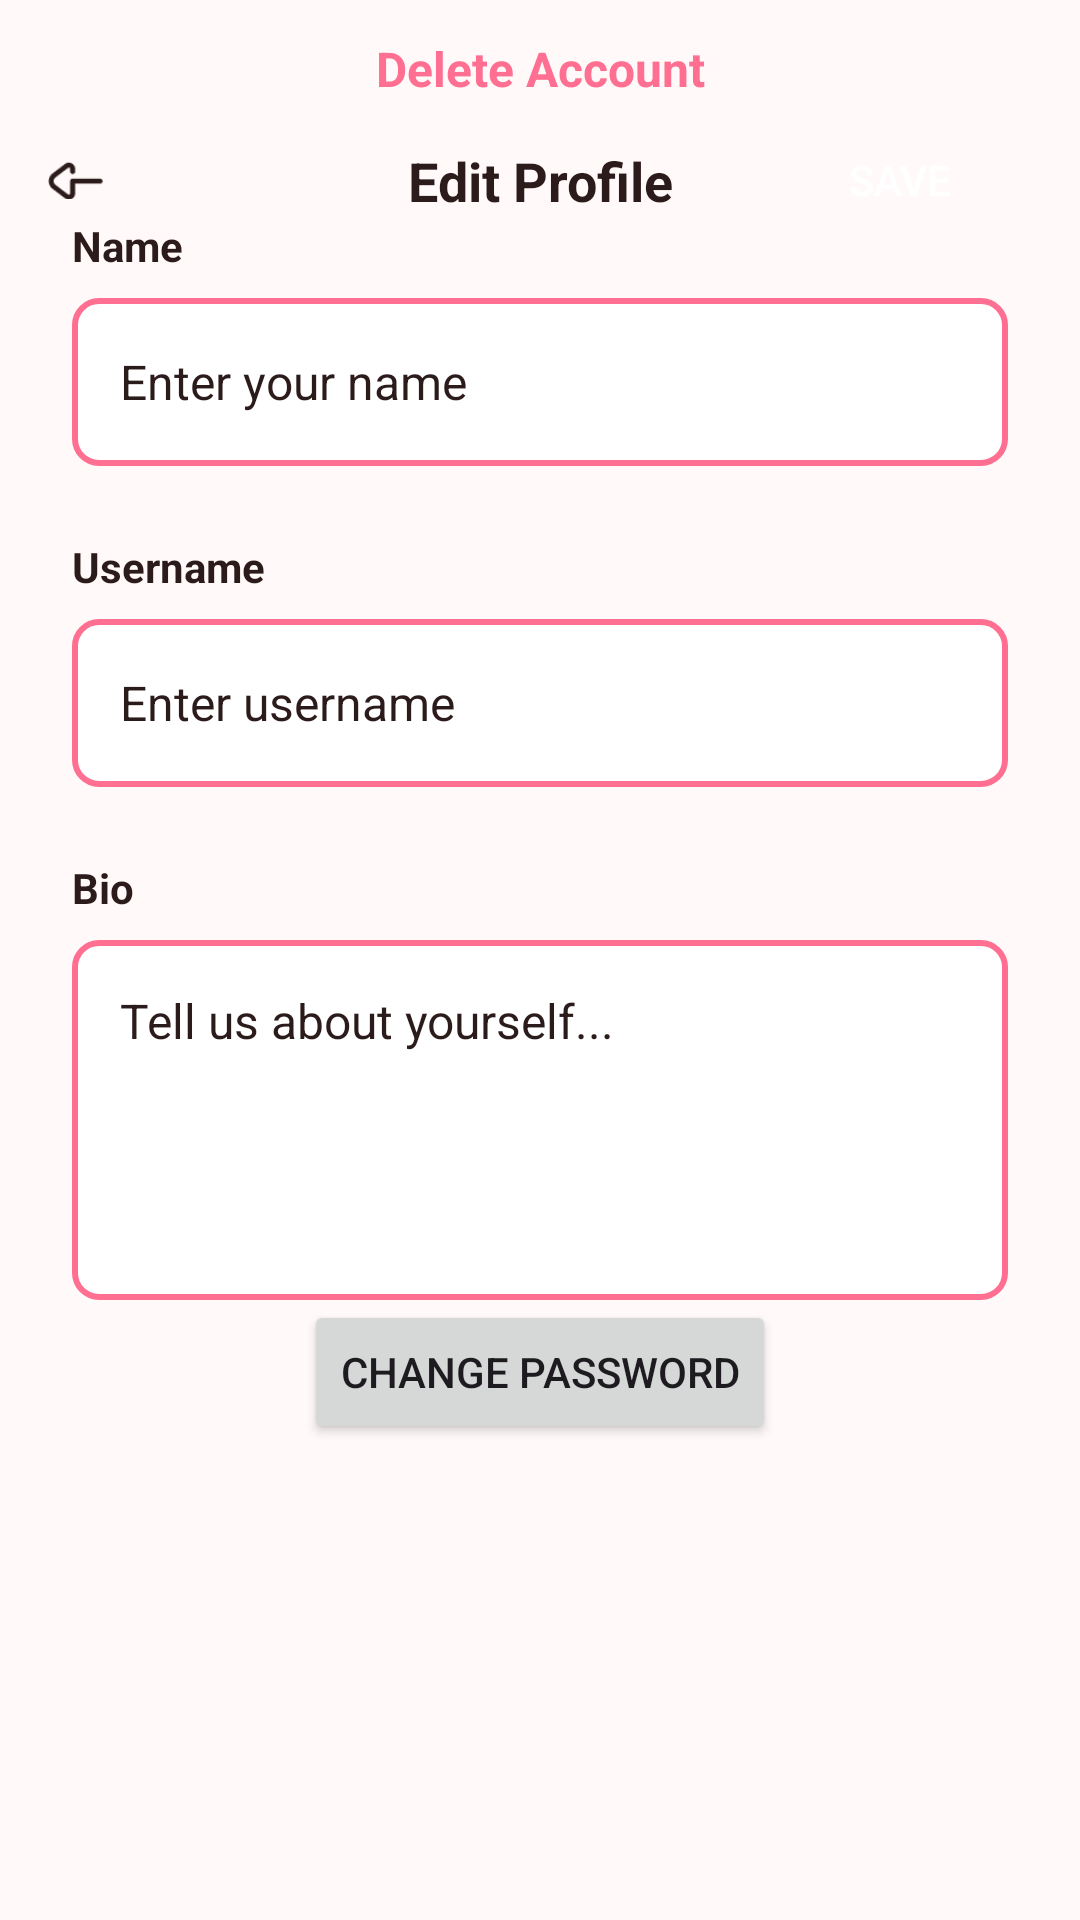

Here is an Android app screen rendered from its layout file. Give the layout XML and the strings, colors and styles it references.
<!-- AndroidManifest.xml: application theme Theme.NaSiGoYeng -->
<!-- res/layout/activity_edit_profile.xml -->
<?xml version="1.0" encoding="utf-8"?>
<layout xmlns:android="http://schemas.android.com/apk/res/android"
    xmlns:app="http://schemas.android.com/apk/res-auto"
    xmlns:tools="http://schemas.android.com/tools">

    <data>
        <variable
            name="User"
            type="edu.bluejack24_2.nasigoyeng.data.models.User"/>
    </data>

    <ScrollView
        android:layout_width="match_parent"
        android:layout_height="match_parent">

        <androidx.constraintlayout.widget.ConstraintLayout
            android:id="@+id/main"
            android:layout_width="match_parent"
            android:layout_height="wrap_content"
            android:paddingBottom="32dp"
            tools:context=".ui.EditProfileActivity">

            
            <ImageView
                android:id="@+id/btn_back"
                android:layout_width="24dp"
                android:layout_height="24dp"
                android:layout_marginStart="16dp"
                android:layout_marginTop="48dp"
                android:src="@drawable/back_arrow"
                android:clickable="true"
                android:focusable="true"
                android:background="?attr/selectableItemBackgroundBorderless"
                app:layout_constraintStart_toStartOf="parent"
                app:layout_constraintTop_toTopOf="parent"
                app:tint="@color/soft_black" />

            <TextView
                android:id="@+id/tv_title"
                android:layout_width="wrap_content"
                android:layout_height="wrap_content"
                android:text="Edit Profile"
                android:textSize="18sp"
                android:textStyle="bold"
                android:textColor="@color/soft_black"
                app:layout_constraintStart_toStartOf="parent"
                app:layout_constraintEnd_toEndOf="parent"
                app:layout_constraintTop_toTopOf="@id/btn_back"
                app:layout_constraintBottom_toBottomOf="@id/btn_back" />

            <Button
                android:id="@+id/btn_save"
                android:layout_width="wrap_content"
                android:layout_height="36dp"
                android:layout_marginEnd="16dp"
                android:text="Save"
                android:textSize="14sp"
                android:textColor="@android:color/white"
                android:background="@drawable/button_cancel_background"
                android:paddingHorizontal="24dp"
                app:layout_constraintEnd_toEndOf="parent"
                app:layout_constraintTop_toTopOf="@id/btn_back"
                app:layout_constraintBottom_toBottomOf="@id/btn_back" />

            
            <TextView
                android:id="@+id/label_name"
                android:layout_width="wrap_content"
                android:layout_height="wrap_content"
                android:layout_marginStart="24dp"
                android:text="Name"
                android:textColor="@color/soft_black"
                android:textSize="14sp"
                android:textStyle="bold"
                app:layout_constraintStart_toStartOf="parent"
                app:layout_constraintTop_toBottomOf="@+id/tv_title" />

            <EditText
                android:id="@+id/et_name"
                android:layout_width="0dp"
                android:layout_height="56dp"
                android:layout_marginHorizontal="24dp"
                android:layout_marginTop="8dp"
                android:background="@drawable/editted_border_pink"
                android:hint="Enter your name"
                android:text="@{User.name}"
                android:textSize="16sp"
                android:textColor="@color/soft_black"
                android:textColorHint="@color/soft_black"
                android:paddingHorizontal="16dp"
                android:paddingVertical="16dp"
                android:inputType="textPersonName"
                android:maxLines="1"
                app:layout_constraintStart_toStartOf="parent"
                app:layout_constraintEnd_toEndOf="parent"
                app:layout_constraintTop_toBottomOf="@id/label_name" />

            
            <TextView
                android:id="@+id/label_username"
                android:layout_width="wrap_content"
                android:layout_height="wrap_content"
                android:text="Username"
                android:textSize="14sp"
                android:textColor="@color/soft_black"
                android:textStyle="bold"
                android:layout_marginStart="24dp"
                android:layout_marginTop="24dp"
                app:layout_constraintStart_toStartOf="parent"
                app:layout_constraintTop_toBottomOf="@id/et_name" />

            <EditText
                android:id="@+id/et_username"
                android:layout_width="0dp"
                android:layout_height="56dp"
                android:layout_marginHorizontal="24dp"
                android:layout_marginTop="8dp"
                android:background="@drawable/editted_border_pink"
                android:hint="Enter username"
                android:text="@{User.username}"
                android:textSize="16sp"
                android:textColor="@color/soft_black"
                android:textColorHint="@color/soft_black"
                android:paddingHorizontal="16dp"
                android:paddingVertical="16dp"
                android:inputType="text"
                android:maxLines="1"
                app:layout_constraintStart_toStartOf="parent"
                app:layout_constraintEnd_toEndOf="parent"
                app:layout_constraintTop_toBottomOf="@id/label_username" />


            <TextView
                android:id="@+id/label_bio"
                android:layout_width="wrap_content"
                android:layout_height="wrap_content"
                android:text="Bio"
                android:textSize="14sp"
                android:textColor="@color/soft_black"
                android:textStyle="bold"
                android:layout_marginStart="24dp"
                android:layout_marginTop="24dp"
                app:layout_constraintStart_toStartOf="parent"
                app:layout_constraintTop_toBottomOf="@id/et_username" />

            <EditText
                android:id="@+id/et_bio"
                android:layout_width="0dp"
                android:layout_height="120dp"
                android:layout_marginHorizontal="24dp"
                android:layout_marginTop="8dp"
                android:background="@drawable/editted_border_pink"
                android:hint="Tell us about yourself..."
                android:text="@{User.bio}"
                android:textSize="16sp"
                android:textColor="@color/soft_black"
                android:textColorHint="@color/soft_black"
                android:paddingHorizontal="16dp"
                android:paddingVertical="16dp"
                android:inputType="textMultiLine"
                android:maxLines="4"
                android:gravity="top"
                app:layout_constraintStart_toStartOf="parent"
                app:layout_constraintEnd_toEndOf="parent"
                app:layout_constraintTop_toBottomOf="@id/label_bio" />

            
            <TextView
                android:id="@+id/btn_delete_account"
                android:layout_width="wrap_content"
                android:layout_height="wrap_content"
                android:background="?attr/selectableItemBackground"
                android:clickable="true"
                android:focusable="true"
                android:paddingVertical="12dp"
                android:text="Delete Account"
                android:textColor="@color/poppy_pink"
                android:textSize="16sp"
                android:textStyle="bold"
                app:layout_constraintEnd_toEndOf="parent"
                app:layout_constraintStart_toStartOf="parent"
                app:layout_constraintTop_toTopOf="parent" />

            <Button
                android:id="@+id/change_password"
                android:layout_width="wrap_content"
                android:layout_height="wrap_content"
                android:text="Change Password"
                app:layout_constraintBottom_toBottomOf="parent"
                app:layout_constraintEnd_toEndOf="parent"
                app:layout_constraintStart_toStartOf="parent"
                app:layout_constraintTop_toBottomOf="@+id/et_bio" />

        </androidx.constraintlayout.widget.ConstraintLayout>

    </ScrollView>

</layout>
<!-- resources referenced by this layout -->
<resources>
  <color name="poppy_pink">#FF6F91</color>
  <color name="soft_black">#2C1B1B</color>
  <!-- drawable back_arrow: png bitmap (drawable, 695 bytes) -->
  <!-- drawable editted_border_pink (drawable) -->
  <?xml version="1.0" encoding="utf-8"?>
  <shape xmlns:android="http://schemas.android.com/apk/res/android">
      <solid android:color="@android:color/white" />
      <stroke
          android:width="2dp"
          android:color="@color/poppy_pink" />
      <corners android:radius="8dp" />
  </shape>
  <style name="Theme.NaSiGoYeng" parent="Base.Theme.NaSiGoYeng" />
  <style name="Base.Theme.NaSiGoYeng" parent="Theme.Material3.DayNight.NoActionBar">
          
          <item name="colorPrimary">@color/poppy_pink</item>
          <item name="colorOnPrimary">@color/white</item>
          <item name="colorPrimaryContainer">@color/pale_rose</item>
          <item name="colorOnPrimaryContainer">@color/rosewood_brown</item>
  
          <item name="colorSecondary">@color/dusty_coral</item>
          <item name="colorOnSecondary">@color/white</item>
  
          <item name="android:colorBackground">@color/petal_white</item>
          <item name="colorOnBackground">@color/soft_black</item>
  
          <item name="colorSurface">@color/petal_white</item>
          <item name="colorOnSurface">@color/soft_black</item>
  
          <item name="colorOutline">@color/grey</item>
      </style>
  <color name="white">#FFFFFFFF</color>
  <color name="pale_rose">#FFD3DC</color>
  <color name="rosewood_brown">#5A3E3E</color>
  <color name="dusty_coral">#E8A0A7</color>
  <color name="petal_white">#FFFAF9</color>
  <color name="grey">#808588</color>
</resources>
